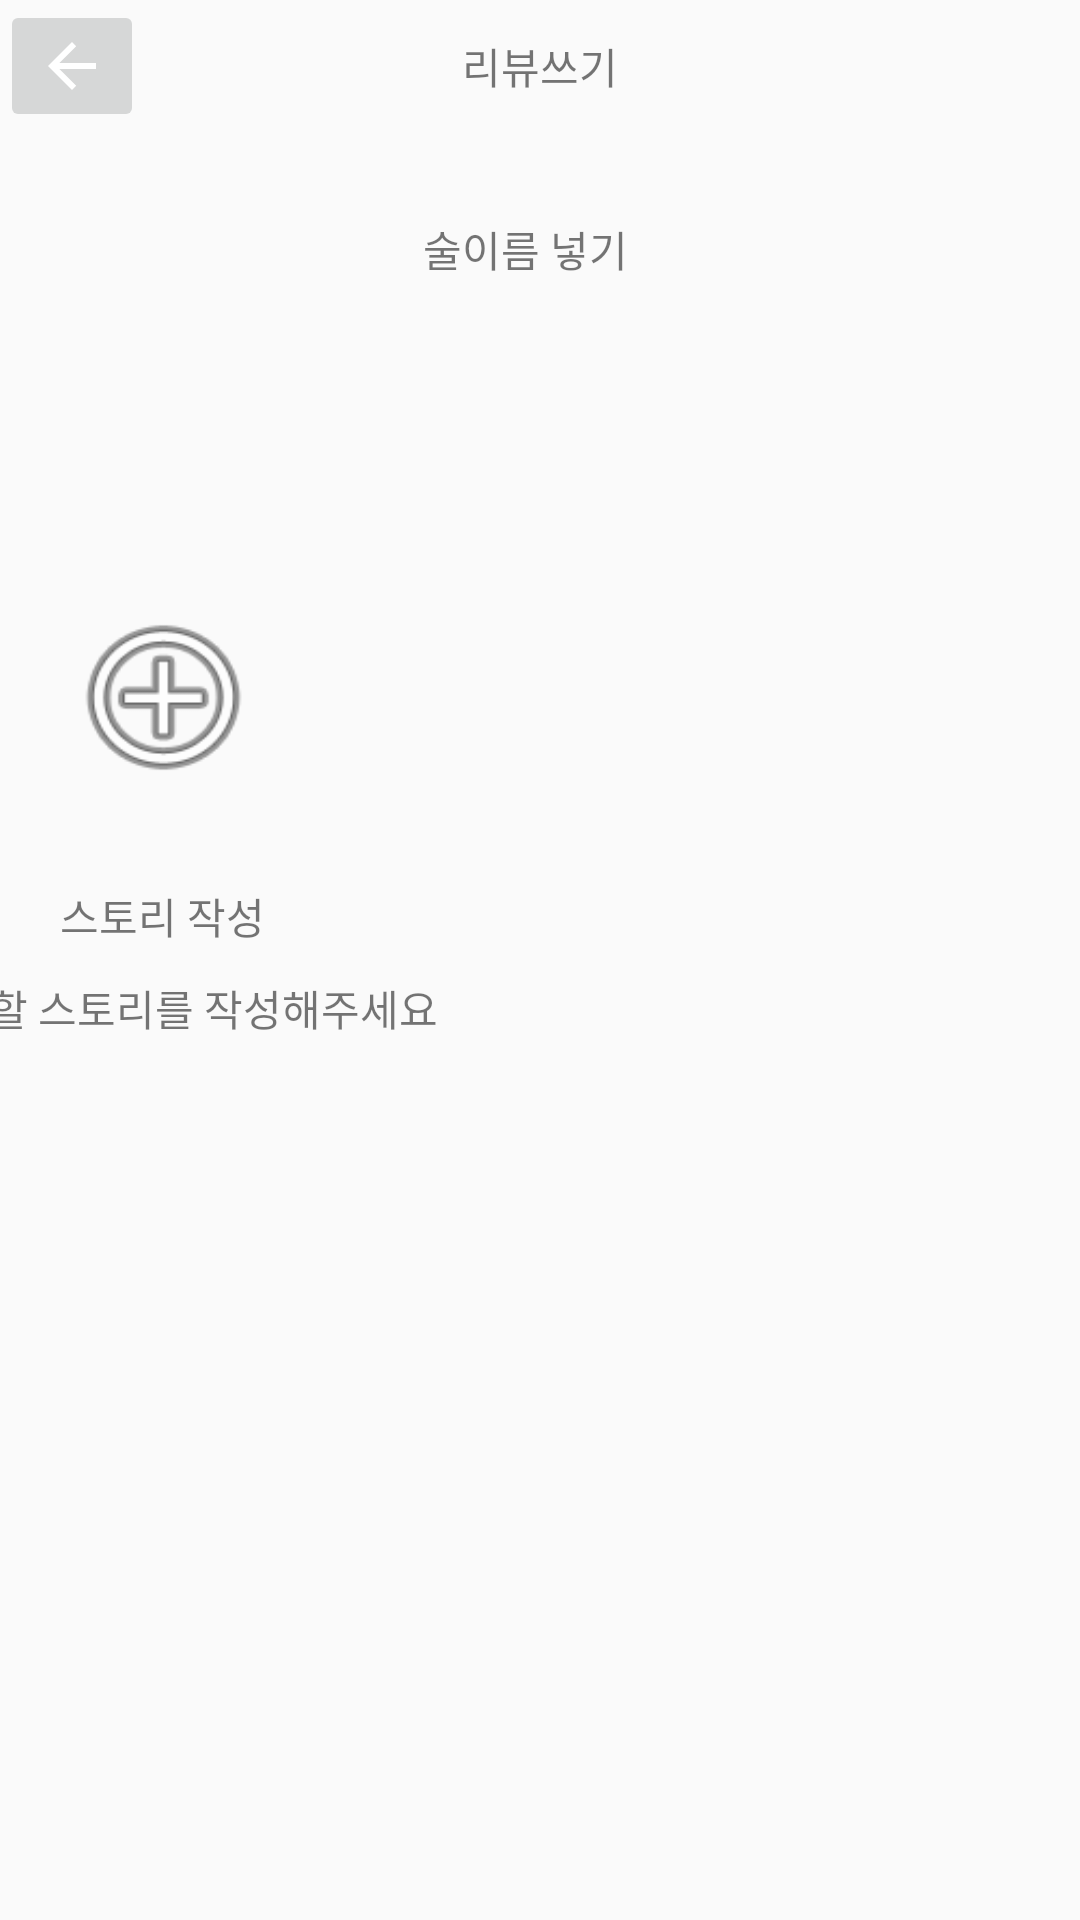

Layout XML and referenced resources for this Android screen:
<!-- AndroidManifest.xml: application theme AppTheme -->
<!-- res/layout/activity_write_story.xml -->
<?xml version="1.0" encoding="utf-8"?>
<LinearLayout xmlns:android="http://schemas.android.com/apk/res/android"
    xmlns:app="http://schemas.android.com/apk/res-auto"
    xmlns:tools="http://schemas.android.com/tools"
    android:layout_width="match_parent"
    android:layout_height="match_parent"
    android:orientation="vertical"
    tools:context=".ui.review.WriteReview" >

    <androidx.constraintlayout.widget.ConstraintLayout
        android:layout_width="match_parent"
        android:layout_height="wrap_content"
        android:layout_weight="0">

        <TextView
            android:id="@+id/item_name"
            android:layout_width="wrap_content"
            android:layout_height="wrap_content"
            android:text="리뷰쓰기"
            app:layout_constraintBottom_toBottomOf="parent"
            app:layout_constraintEnd_toEndOf="parent"
            app:layout_constraintStart_toStartOf="parent"
            app:layout_constraintTop_toTopOf="parent" />

        <ImageButton
            android:id="@+id/imageButton"
            android:layout_width="wrap_content"
            android:layout_height="wrap_content"
            app:layout_constraintBottom_toBottomOf="parent"
            app:layout_constraintStart_toStartOf="parent"
            app:layout_constraintTop_toTopOf="parent"
            app:srcCompat="@drawable/abc_vector_test" />

    </androidx.constraintlayout.widget.ConstraintLayout>

    <androidx.constraintlayout.widget.ConstraintLayout
        android:layout_width="match_parent"
        android:layout_height="141dp">

        <ImageView
            android:id="@+id/imageView"
            android:layout_width="91dp"
            android:layout_height="90dp"
            android:layout_marginStart="20dp"
            app:layout_constraintBottom_toBottomOf="parent"
            app:layout_constraintStart_toStartOf="parent"
            app:layout_constraintTop_toTopOf="parent"
            app:srcCompat="@drawable/img_jack_honey" />

        <TextView
            android:id="@+id/textView"
            android:layout_width="210dp"
            android:layout_height="84dp"
            android:layout_marginStart="30dp"
            android:text="술이름 넣기"
            app:layout_constraintBottom_toBottomOf="parent"
            app:layout_constraintStart_toEndOf="@+id/imageView"
            app:layout_constraintTop_toTopOf="parent" />
    </androidx.constraintlayout.widget.ConstraintLayout>

    <androidx.constraintlayout.widget.ConstraintLayout
        android:layout_width="match_parent"
        android:layout_height="94dp" >

        <Button
            android:id="@+id/button3"
            android:layout_width="69dp"
            android:layout_height="65dp"
            android:layout_marginStart="20dp"
            android:background="@android:drawable/ic_menu_add"
            app:layout_constraintBottom_toBottomOf="parent"
            app:layout_constraintStart_toStartOf="parent"
            app:layout_constraintTop_toTopOf="parent" />
    </androidx.constraintlayout.widget.ConstraintLayout>

    <androidx.constraintlayout.widget.ConstraintLayout
        android:layout_width="match_parent"
        android:layout_height="384dp"
        android:layout_weight="0">

        <TextView
            android:id="@+id/textView4"
            android:layout_width="wrap_content"
            android:layout_height="wrap_content"
            android:layout_marginStart="20dp"
            android:layout_marginTop="16dp"
            android:text="스토리 작성"
            app:layout_constraintStart_toStartOf="parent"
            app:layout_constraintTop_toTopOf="parent" />

        <TextView
            android:id="@+id/textView7"
            android:layout_width="370dp"
            android:layout_height="311dp"
            android:layout_marginStart="20dp"
            android:layout_marginTop="10dp"
            android:layout_marginEnd="20dp"
            android:text="등록할 스토리를 작성해주세요"
            app:layout_constraintEnd_toEndOf="parent"
            app:layout_constraintHorizontal_bias="1.0"
            app:layout_constraintStart_toStartOf="parent"
            app:layout_constraintTop_toBottomOf="@+id/textView4" />
    </androidx.constraintlayout.widget.ConstraintLayout>

    <androidx.constraintlayout.widget.ConstraintLayout
        android:layout_width="match_parent"
        android:layout_height="match_parent"
        android:layout_weight="0">

        <Button
            android:id="@+id/button2"
            android:layout_width="339dp"
            android:layout_height="40dp"
            android:text="스토리 등록"
            app:layout_constraintBottom_toBottomOf="parent"
            app:layout_constraintEnd_toEndOf="parent"
            app:layout_constraintStart_toStartOf="parent"
            app:layout_constraintTop_toTopOf="parent" />
    </androidx.constraintlayout.widget.ConstraintLayout>

</LinearLayout>
<!-- resources referenced by this layout -->
<resources>
  <style name="AppTheme" parent="Theme.AppCompat.Light.NoActionBar">
          
          <item name="colorPrimary">@color/colorPrimary</item>
          <item name="colorPrimaryDark">@color/colorPrimaryDark</item>
          <item name="colorAccent">@color/colorAccent</item>
      </style>
  <color name="colorPrimary">#C6066C33</color>
  <color name="colorPrimaryDark">#FF247A27</color>
  <color name="colorAccent">#03DAC5</color>
</resources>
